Dataset: dataset_split_v2 (GitHub, penoFahmi/pelatihan-model-sawit). Classes: lewat matang, matang, mengkal, mentah.

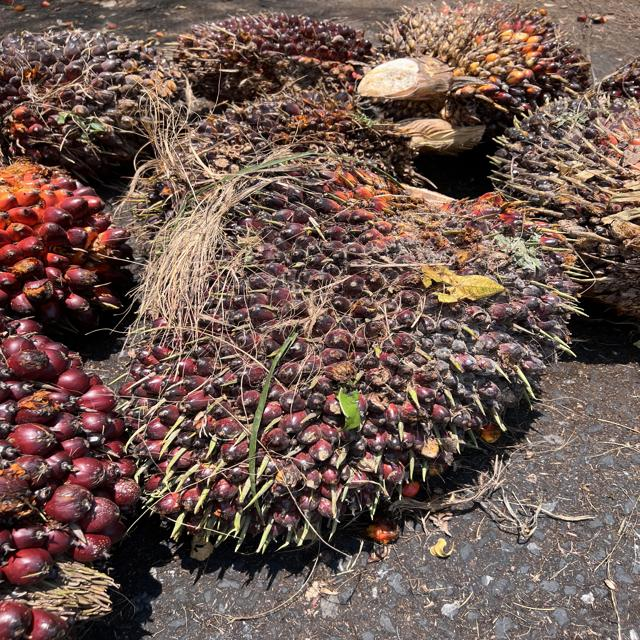
Label: mengkal

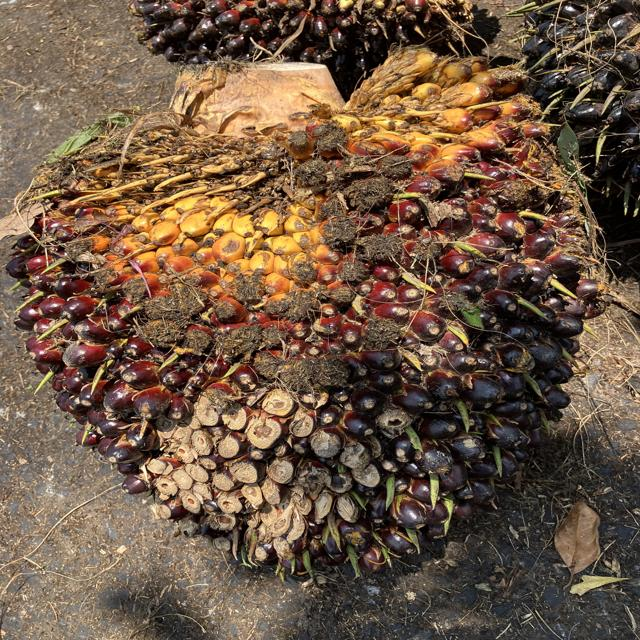
Label: mengkal

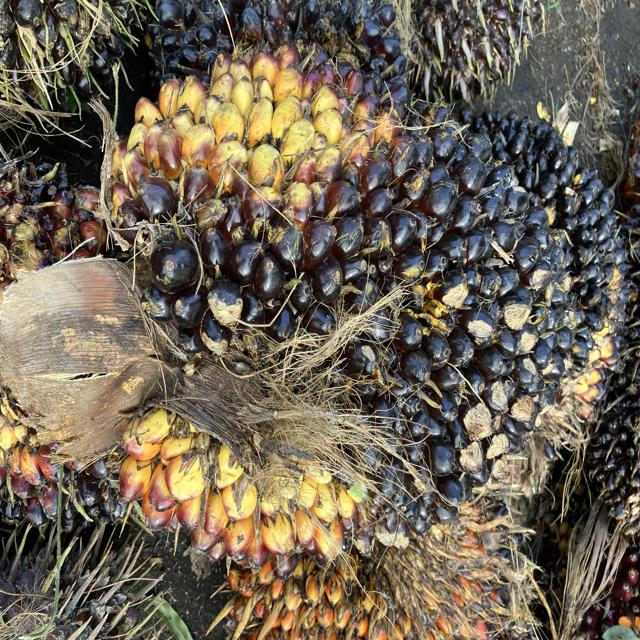
Label: mentah

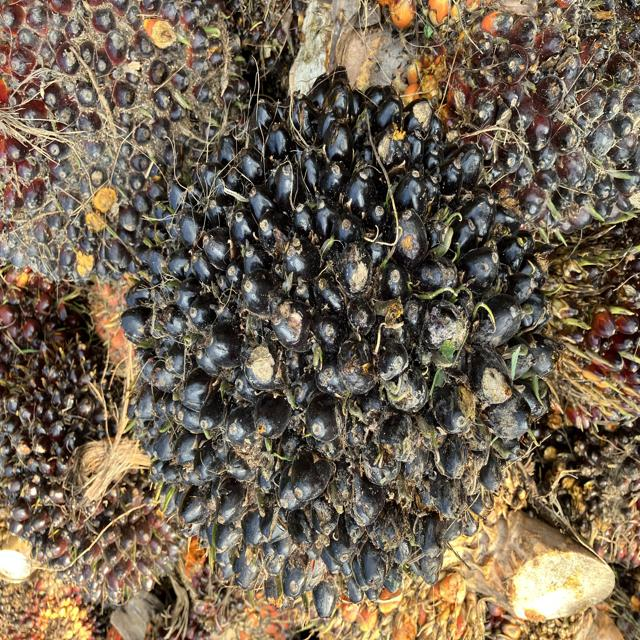
Label: mengkal

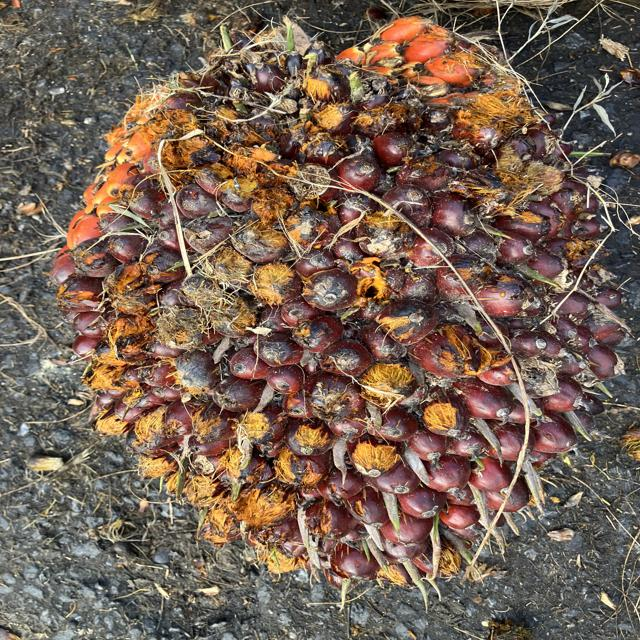
Label: matang

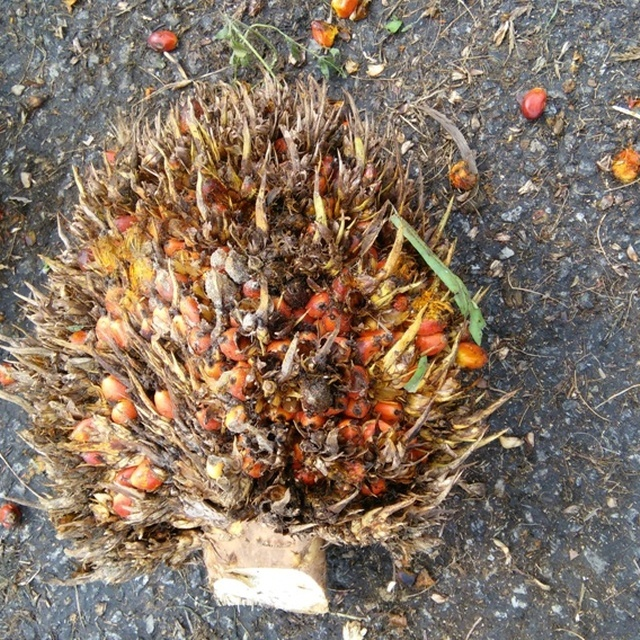
Label: lewat matang
